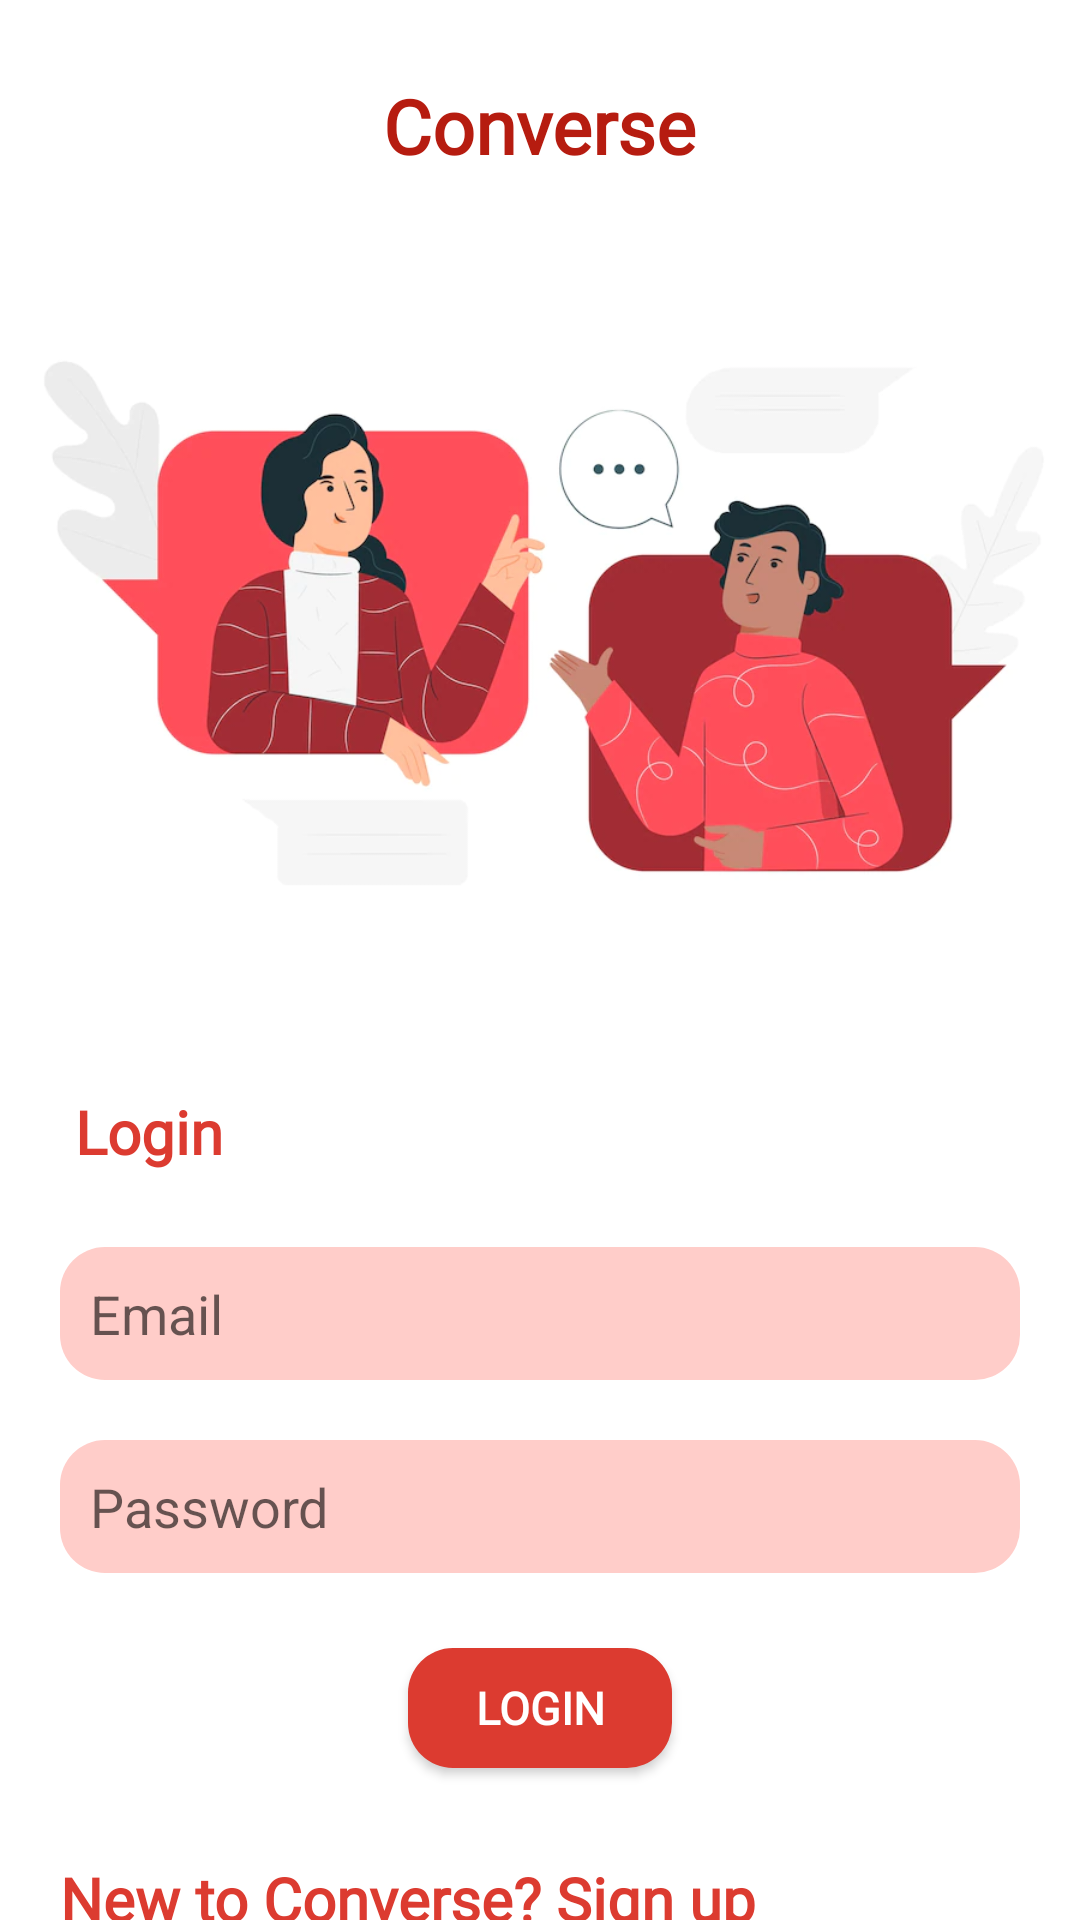

Produce the Android XML layout that renders to this screen, including the resource entries it uses.
<!-- AndroidManifest.xml: application theme Theme.Converse -->
<!-- res/layout/activity_login.xml -->
<?xml version="1.0" encoding="utf-8"?>
<RelativeLayout
    xmlns:android="http://schemas.android.com/apk/res/android"
    xmlns:app="http://schemas.android.com/apk/res-auto"
    xmlns:tools="http://schemas.android.com/tools"
    android:layout_width="match_parent"
    android:layout_height="match_parent"
    tools:context=".Login"
    android:background="@color/white">

   
    <TextView
        android:id="@+id/TV_converse"
        android:layout_width="wrap_content"
        android:layout_height="wrap_content"
        android:text="Converse"
        android:textSize="25sp"
        android:layout_centerHorizontal="true"
        android:fontFamily="@font/proximanovafont"
        android:textStyle="bold"
        android:layout_marginTop="25dp"
        android:textColor="#B61C10"/>


    <ImageView
        android:layout_width="wrap_content"
        android:layout_height="300dp"
        android:src="@drawable/conversation"
        android:id="@+id/img_conversation"
        android:layout_below="@id/TV_converse"/>

    
    <TextView

        android:layout_width="match_parent"
        android:layout_height="wrap_content"
        android:text="Login"
        android:id="@+id/TV_Login"
        android:layout_marginLeft="20dp"
        android:layout_marginRight="20dp"
        android:padding="5dp"
        android:textSize="20sp"
        android:fontFamily="@font/proximanovafont"
        android:textStyle="bold"
        android:textColor="@color/red"
        android:layout_below="@id/img_conversation"/>

    
    <EditText
        android:layout_width="match_parent"
        android:layout_height="wrap_content"
        android:id="@+id/ET_Login_email"
        android:hint="Email"
        android:textColor="@color/black"
        android:background="@drawable/btn_background"
        android:backgroundTint="#FFCDC9"
        android:layout_below="@id/TV_Login"
        android:layout_marginLeft="20dp"
        android:layout_marginTop="20dp"
        android:layout_marginRight="20dp"
        android:padding="10dp"
        />

    
    <EditText
        android:layout_width="match_parent"
        android:layout_height="wrap_content"
        android:id="@+id/ET_Login_password"
        android:hint="Password"
        android:textColor="@color/black"
        android:inputType="textPassword"
        android:background="@drawable/btn_background"
        android:backgroundTint="#FFCDC9"
        android:layout_below="@id/ET_Login_email"
        android:layout_marginLeft="20dp"
        android:layout_marginRight="20dp"
        android:padding="10dp"
        android:layout_marginTop="20dp"
        />

    
    <Button
        android:layout_width="wrap_content"
        android:layout_height="40dp"
        android:text="Login"
        android:fontFamily="@font/proximanovafont"
        android:textStyle="bold"
        android:textSize="15sp"
        android:id="@+id/btn_Login"
        android:background="@drawable/btn_background"
        android:layout_below="@id/ET_Login_password"
        android:layout_marginLeft="20dp"
        android:layout_marginTop="25dp"
        android:layout_marginRight="20dp"
        android:layout_centerHorizontal="true"
        android:textColor="@color/white"
        />

    <TextView

        android:layout_width="match_parent"
        android:layout_height="wrap_content"
        android:text="New to Converse? Sign up"
        android:id="@+id/TV_NewUserRegister"
        android:layout_marginLeft="20dp"
        android:layout_marginTop="30dp"
        android:layout_marginRight="20dp"
        android:textSize="20sp"
        android:fontFamily="@font/proximanovafont"
        android:textStyle="bold"
        android:textColor="@color/red"
        android:layout_below="@id/btn_Login"/>

    <View
        android:layout_width="70dp"
        android:layout_height="1dp"
        android:layout_below="@id/TV_NewUserRegister"
        android:background="#E91E63"
        android:layout_marginLeft="187dp"/>



</RelativeLayout>
<!-- resources referenced by this layout -->
<resources>
  <color name="black">#FF000000</color>
  <color name="red">#DC3B30</color>
  <color name="white">#FFFFFFFF</color>
  <!-- drawable btn_background (drawable) -->
  <?xml version="1.0" encoding="utf-8"?>
  <shape xmlns:android="http://schemas.android.com/apk/res/android">
     <solid android:color="@color/red"/>
     <corners android:radius="15dp"/>
  </shape>
  <!-- drawable conversation: png bitmap (drawable-v24, 28628 bytes) -->
  <style name="Theme.Converse" parent="Theme.AppCompat.DayNight.DarkActionBar">
          
          <item name="colorPrimary">@color/red</item>
          <item name="colorPrimaryVariant">@color/purple_700</item>
          <item name="colorOnPrimary">@color/white</item>
          
          <item name="colorSecondary">@color/teal_200</item>
          <item name="colorSecondaryVariant">@color/teal_700</item>
          <item name="colorOnSecondary">@color/black</item>
          
          <item name="android:statusBarColor" tools:targetApi="l">?attr/colorPrimaryVariant</item>
          
      </style>
  <color name="purple_700">#FF3700B3</color>
  <color name="teal_200">#FF03DAC5</color>
  <color name="teal_700">#FF018786</color>
</resources>
